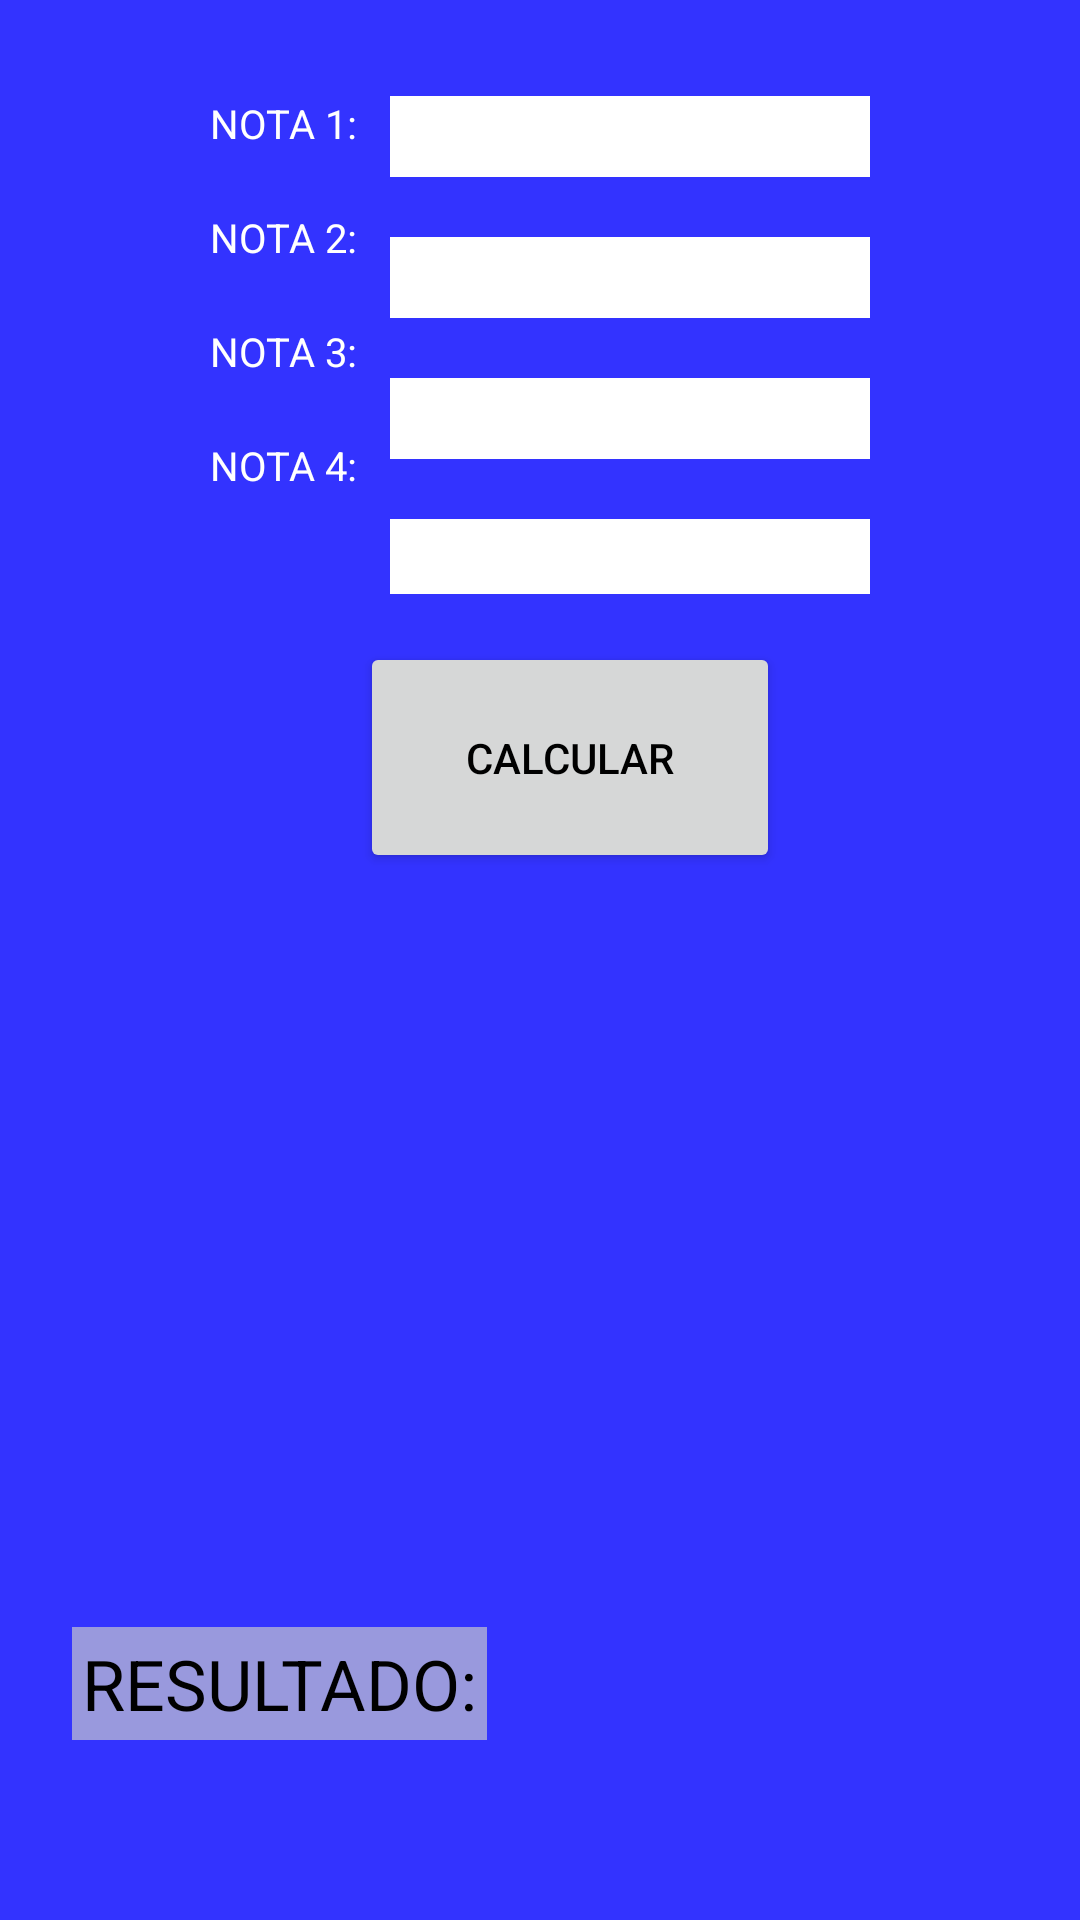

Reconstruct the res/layout file that produces this screen, plus the resources it refers to.
<!-- AndroidManifest.xml: application theme AppTheme -->
<!-- res/layout/activity_calculadora_media.xml -->
<?xml version="1.0" encoding="utf-8"?>
<android.support.constraint.ConstraintLayout xmlns:android="http://schemas.android.com/apk/res/android"
    xmlns:app="http://schemas.android.com/apk/res-auto"
    xmlns:tools="http://schemas.android.com/tools"
    android:layout_width="match_parent"
    android:layout_height="match_parent"
    android:background="#3333ff"
    tools:context=".CalculadoraMedia">

    <TextView
        android:id="@+id/n1"
        android:layout_width="wrap_content"
        android:layout_height="wrap_content"
        android:layout_marginStart="70dp"
        android:layout_marginLeft="70dp"
        android:layout_marginTop="32dp"
        android:text="@string/nt1"
        android:textColor="#ffffff"
        android:textSize="40px"
        app:layout_constraintStart_toStartOf="parent"
        app:layout_constraintTop_toTopOf="parent" />

    <EditText
        android:id="@+id/editText"
        android:layout_width="160dp"
        android:layout_height="27dp"
        android:layout_marginTop="32dp"
        android:layout_marginEnd="70dp"
        android:layout_marginRight="70dp"
        android:background="#ffffff"
        android:ems="10"
        android:inputType="number|numberDecimal"
        android:textColor="#000000"
        android:textColorLink="@color/colorAccent"
        app:layout_constraintEnd_toEndOf="parent"
        app:layout_constraintTop_toTopOf="parent" />

    <TextView
        android:id="@+id/n2"
        android:layout_width="wrap_content"
        android:layout_height="wrap_content"
        android:layout_marginStart="70dp"
        android:layout_marginLeft="70dp"
        android:layout_marginTop="20dp"
        android:text="@string/nt2"
        android:textColor="#ffffff"
        android:textSize="40px"
        app:layout_constraintStart_toStartOf="parent"
        app:layout_constraintTop_toBottomOf="@+id/n1" />

    <EditText
        android:id="@+id/editText5"
        android:layout_width="160dp"
        android:layout_height="27dp"
        android:layout_marginTop="20dp"
        android:layout_marginEnd="70dp"
        android:layout_marginRight="70dp"
        android:background="#ffffff"
        android:ems="10"
        android:inputType="numberDecimal"
        android:textColor="#000000"
        android:textColorLink="@color/colorAccent"
        app:layout_constraintEnd_toEndOf="parent"
        app:layout_constraintTop_toBottomOf="@+id/editText" />

    <TextView
        android:id="@+id/n3"
        android:layout_width="wrap_content"
        android:layout_height="wrap_content"
        android:layout_marginStart="70dp"
        android:layout_marginLeft="70dp"
        android:layout_marginTop="20dp"
        android:text="@string/nt3"
        android:textColor="#ffffff"
        android:textSize="40px"
        app:layout_constraintStart_toStartOf="parent"
        app:layout_constraintTop_toBottomOf="@+id/n2" />

    <EditText
        android:id="@+id/editText3"
        android:layout_width="160dp"
        android:layout_height="27dp"
        android:layout_marginTop="20dp"
        android:layout_marginEnd="70dp"
        android:layout_marginRight="70dp"
        android:background="#ffffff"
        android:ems="10"
        android:inputType="numberDecimal"
        android:textColor="#000000"
        android:textColorLink="@color/colorAccent"
        app:layout_constraintEnd_toEndOf="parent"
        app:layout_constraintTop_toBottomOf="@+id/editText5" />

    <TextView
        android:id="@+id/n4"
        android:layout_width="74dp"
        android:layout_height="wrap_content"
        android:layout_marginStart="70dp"
        android:layout_marginLeft="70dp"
        android:layout_marginTop="20dp"
        android:text="@string/nt4"
        android:textColor="#ffffff"
        android:textSize="40px"
        app:layout_constraintStart_toStartOf="parent"
        app:layout_constraintTop_toBottomOf="@+id/n3" />

    <EditText
        android:id="@+id/editText4"
        android:layout_width="160dp"
        android:layout_height="25dp"
        android:layout_marginTop="20dp"
        android:layout_marginEnd="70dp"
        android:layout_marginRight="70dp"
        android:background="#ffffff"
        android:ems="10"
        android:inputType="numberDecimal"
        android:textColor="#000000"
        android:textColorLink="@color/colorAccent"
        app:layout_constraintEnd_toEndOf="parent"
        app:layout_constraintTop_toBottomOf="@+id/editText3" />

    <Button
        android:id="@+id/btn_cal"
        android:layout_width="140dp"
        android:layout_height="77dp"
        android:layout_marginStart="120dp"
        android:layout_marginLeft="120dp"
        android:layout_marginTop="50dp"
        android:text="@string/btn_cal"
        android:textColor="#000000"
        app:layout_constraintStart_toStartOf="parent"
        app:layout_constraintTop_toBottomOf="@+id/n4" />

    <TextView
        android:id="@+id/resul"
        android:layout_width="wrap_content"
        android:layout_height="wrap_content"
        android:layout_marginStart="24dp"
        android:layout_marginLeft="24dp"
        android:layout_marginBottom="60dp"
        android:background="#9999dd"
        android:padding="10px"
        android:text="@string/resul"
        android:textColor="#000000"
        android:textSize="70px"
        app:layout_constraintBottom_toBottomOf="parent"
        app:layout_constraintStart_toStartOf="parent" />

    <TextView
        android:id="@+id/vresul"
        android:layout_width="97dp"
        android:layout_height="57dp"
        android:layout_marginEnd="24dp"
        android:layout_marginRight="24dp"
        android:layout_marginBottom="60dp"
        android:textSize="48sp"
        app:layout_constraintBottom_toBottomOf="parent"
        app:layout_constraintEnd_toEndOf="parent" />

</android.support.constraint.ConstraintLayout>
<!-- resources referenced by this layout -->
<resources>
  <string name="btn_cal"> CALCULAR</string>
  <string name="nt1">NOTA 1:</string>
  <string name="nt2">NOTA 2:</string>
  <string name="nt3">NOTA 3:</string>
  <string name="nt4">NOTA 4:</string>
  <string name="resul">RESULTADO:</string>
  <style name="AppTheme" parent="Theme.AppCompat.Light.DarkActionBar">
          
          <item name="colorPrimary">@color/colorPrimary</item>
          <item name="colorPrimaryDark">@color/colorPrimaryDark</item>
          <item name="colorAccent">@color/colorAccent</item>
      </style>
  <!-- not gathered from this repository: default colours our renderer supplied (Android Studio template values) -->
  <color name="colorPrimary">#FF6200EE</color>
  <color name="colorPrimaryDark">#FF3700B3</color>
  <color name="colorAccent">#FF03DAC5</color>
</resources>
